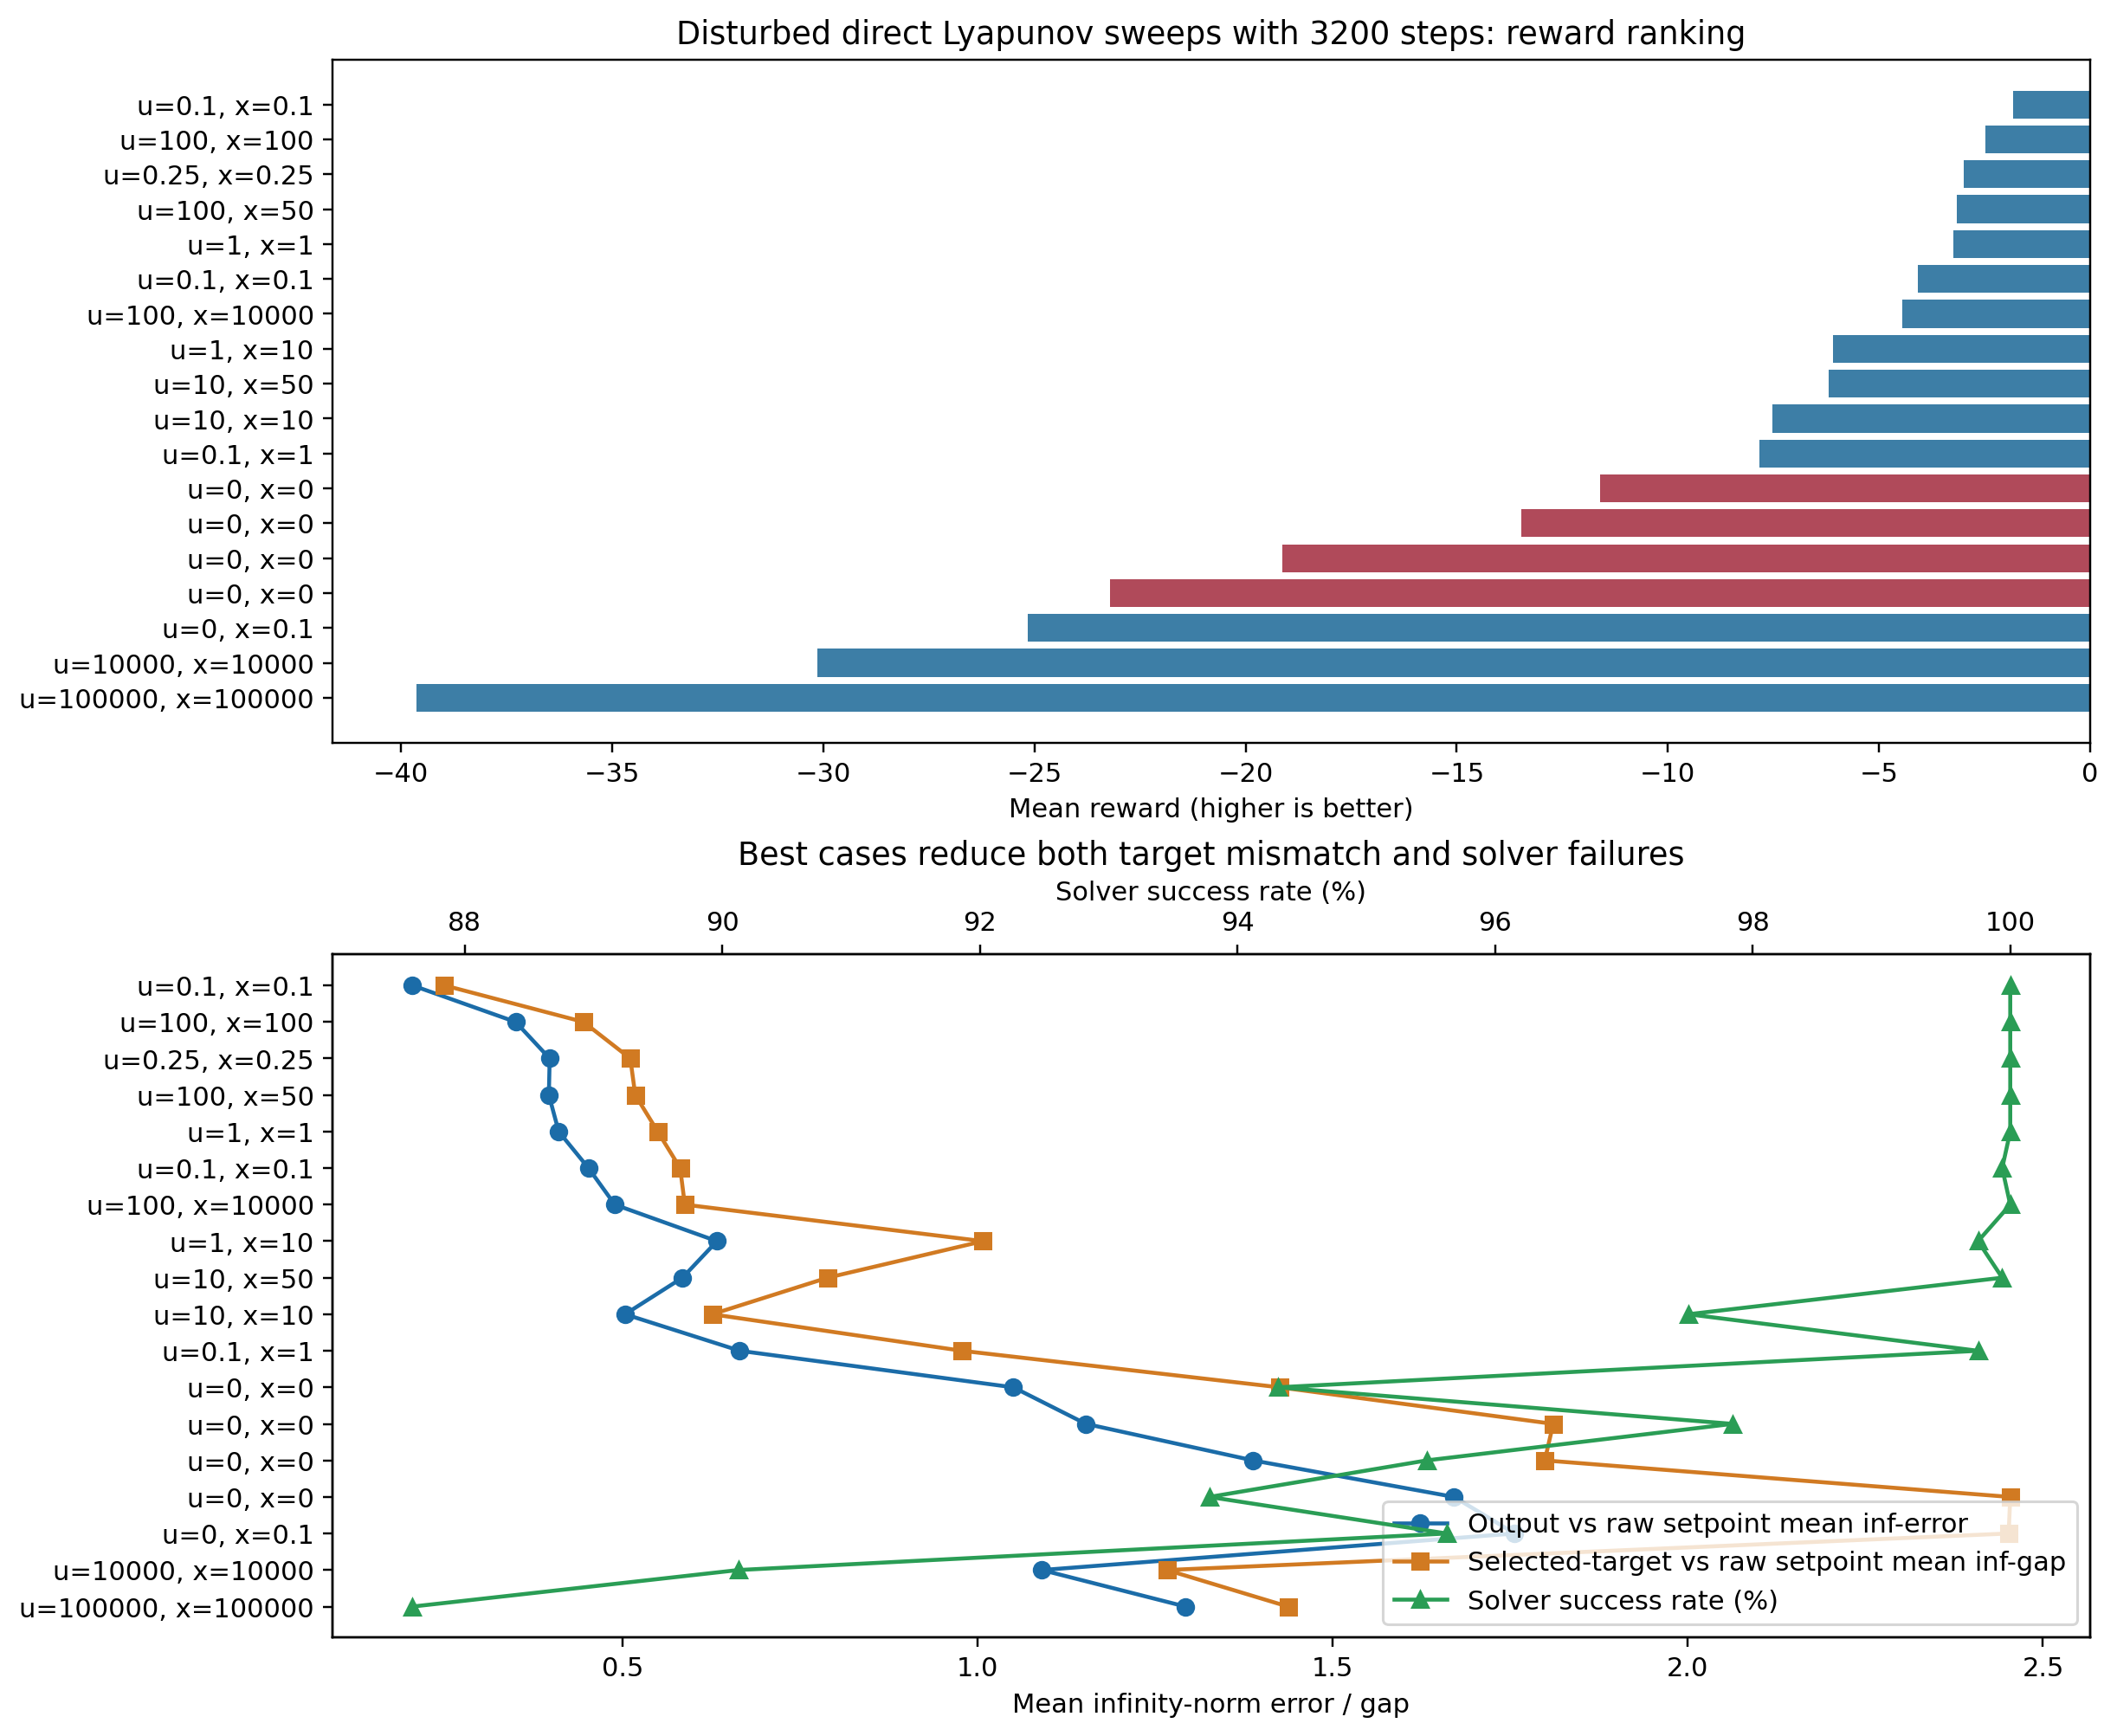

The table this chart was drawn from, first rows:
run, case, u_weight, x_weight, reward_mean, solver_success_rate, hard_contraction_rate, output_reference_error_inf_mean, target_reference_error_inf_mean, bounded_solution_used_steps, fail_steps
20260517_153153, bounded_hard_u_prev_0p1_xs_prev_0p1, 0.1, 0.1, -1.825, 1.0, 1.0, 0.2041, 0.2491, 895, 0
20260517_000104, bounded_hard_u_prev_100_xs_prev_100, 100.0, 100.0, -2.486, 1.0, 1.0, 0.3494, 0.445, 2822, 0
20260516_202336, bounded_hard_u_prev_0p25_xs_prev_0p25, 0.25, 0.25, -2.995, 1.0, 1.0, 0.3974, 0.5109, 2796, 0
20260516_234728, bounded_hard_u_prev_100_xs_prev_50, 100.0, 50.0, -3.158, 1.0, 1.0, 0.3962, 0.5179, 2842, 0
20260516_221557, bounded_hard_u_prev_1_xs_prev_1, 1.0, 1.0, -3.249, 1.0, 1.0, 0.4101, 0.5495, 2819, 0
20260516_203049, bounded_hard_u_prev_0p1_xs_prev_0p1, 0.1, 0.1, -4.077, 0.9994, 0.9994, 0.452, 0.5811, 2833, 2
20260517_010602, bounded_hard_u_prev_100_xs_prev_10000, 100.0, 10000, -4.443, 1.0, 1.0, 0.4891, 0.5877, 2893, 0
20260516_222315, bounded_hard_u_prev_1_xs_prev_10, 1.0, 10.0, -6.095, 0.9975, 0.9975, 0.6329, 1.008, 2914, 8
20260516_233928, bounded_hard_u_prev_10_xs_prev_50, 10.0, 50.0, -6.193, 0.9994, 0.9994, 0.5843, 0.7887, 2927, 2
20260516_231246, bounded_hard_u_prev_10_xs_prev_10, 10.0, 10.0, -7.532, 0.975, 0.975, 0.5035, 0.6262, 2823, 80
20260516_213545, bounded_hard_u_prev_0p1_xs_prev_1, 0.1, 1.0, -7.833, 0.9975, 0.9975, 0.6651, 0.9781, 2852, 8
20260516_202336, bounded_hard, 0.0, 0.0, -11.6, 0.9431, 0.9431, 1.05, 1.425, 3184, 182
20260517_153153, bounded_hard, 0.0, 0.0, -13.47, 0.9784, 0.9784, 1.152, 1.81, 2293, 69
20260517_150158, bounded_hard, 0.0, 0.0, -19.14, 0.9547, 0.9544, 1.388, 1.799, 3075, 145
20260517_145830, bounded_hard, 0.0, 0.0, -23.21, 0.9378, 0.9372, 1.671, 2.454, 3198, 199
20260517_145830, bounded_hard_u_prev_0_xs_prev_0p1, 0.0, 0.1, -25.16, 0.9563, 0.9559, 1.756, 2.452, 3034, 140
20260517_011421, bounded_hard_u_prev_10000_xs_prev_10000, 10000, 10000, -30.13, 0.9012, 0.9012, 1.09, 1.267, 2992, 316
20260517_141140, bounded_hard_u_prev_100000_xs_prev_10000…, 100000, 100000, -39.64, 0.8759, 0.8759, 1.293, 1.437, 2882, 397
